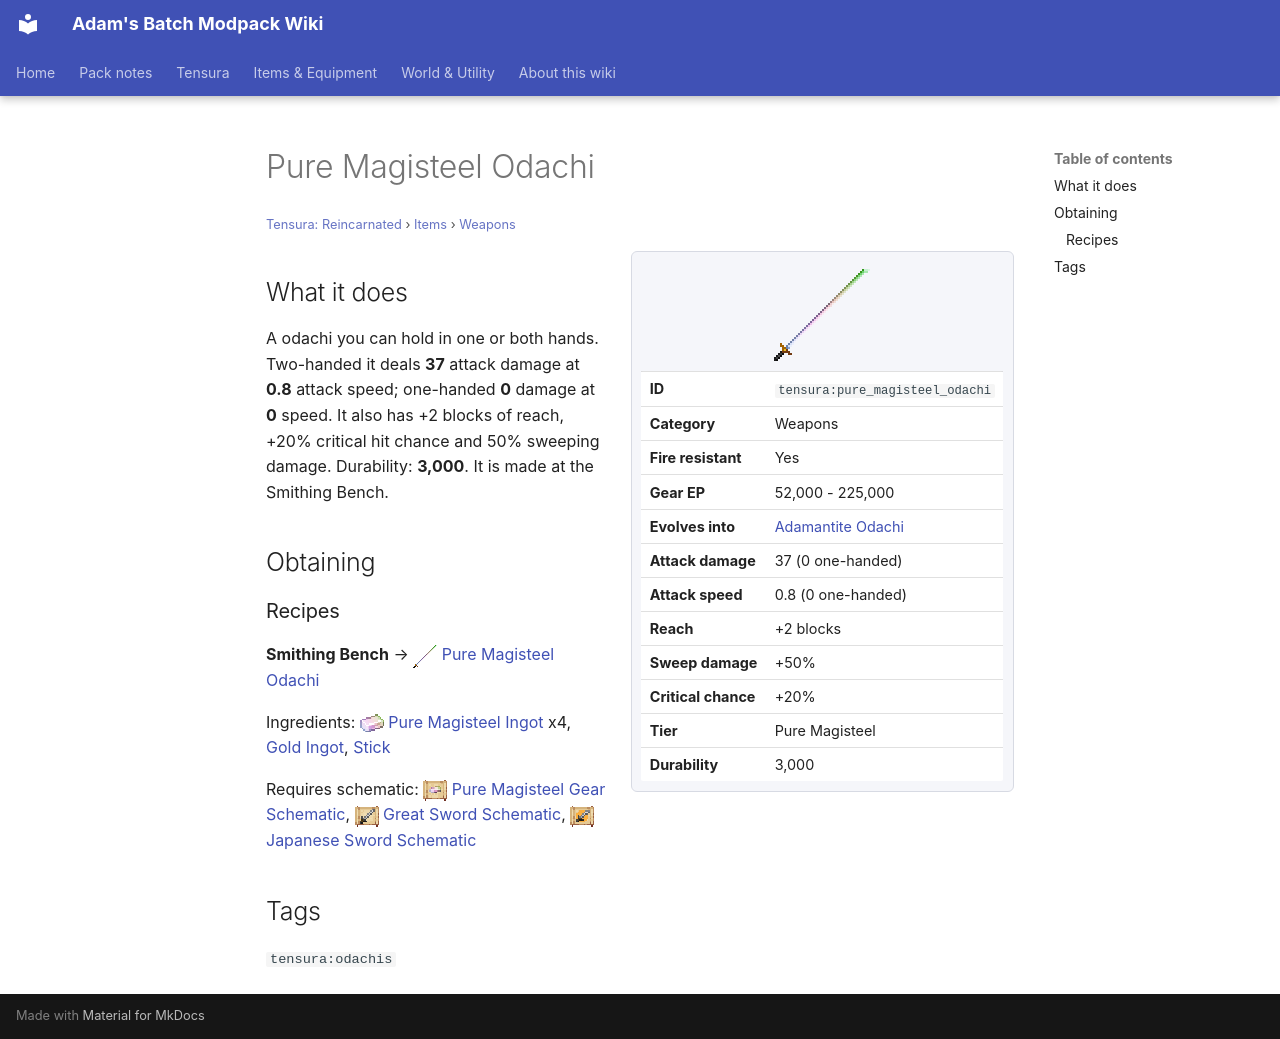

repository: Proteus-Nell/Adams-Batch-MC-Modpack-Wiki · page: tensura-reincarnated/items/weapons/pure-magisteel-odachi/index.html · generator: mkdocs

# Pure Magisteel Odachi

<small>[Tensura: Reincarnated](../../index.md) &rsaquo; [Items](../index.md) &rsaquo; [Weapons](index.md)</small>

<div class="infobox" markdown>

![Pure Magisteel Odachi](../../../assets/icons/tensura/item/pure_magisteel_odachi.png)

| | |
|---|---|
| **ID** | `tensura:pure_magisteel_odachi` |
| **Category** | Weapons |
| **Fire resistant** | Yes |
| **Gear EP** | 52,000 - 225,000 |
| **Evolves into** | [Adamantite Odachi](adamantite-odachi.md) |
| **Attack damage** | 37 (0 one-handed) |
| **Attack speed** | 0.8 (0 one-handed) |
| **Reach** | +2 blocks |
| **Sweep damage** | +50% |
| **Critical chance** | +20% |
| **Tier** | Pure Magisteel |
| **Durability** | 3,000 |

</div>

## What it does

A odachi you can hold in one or both hands. Two-handed it deals **37** attack damage at **0.8** attack speed; one-handed **0** damage at **0** speed. It also has +2 blocks of reach, +20% critical hit chance and 50% sweeping damage. Durability: **3,000**. It is made at the Smithing Bench.

## Obtaining

### Recipes

**Smithing Bench** &rarr; ![](../../../assets/icons/tensura/item/pure_magisteel_odachi.png) [Pure Magisteel Odachi](pure-magisteel-odachi.md)

Ingredients: ![](../../../assets/icons/tensura/item/pure_magisteel_ingot.png) [Pure Magisteel Ingot](../materials/pure-magisteel-ingot.md) x4,  [Gold Ingot](https://minecraft.wiki/w/Gold_Ingot),  [Stick](https://minecraft.wiki/w/Stick)

Requires schematic: ![](../../../assets/icons/tensura/item/pure_magisteel_gear_schematic.png) [Pure Magisteel Gear Schematic](../schematics/pure-magisteel-gear-schematic.md), ![](../../../assets/icons/tensura/item/great_sword_schematic.png) [Great Sword Schematic](../schematics/great-sword-schematic.md), ![](../../../assets/icons/tensura/item/japanese_sword_schematic.png) [Japanese Sword Schematic](../schematics/japanese-sword-schematic.md)

## Tags

`tensura:odachis`
